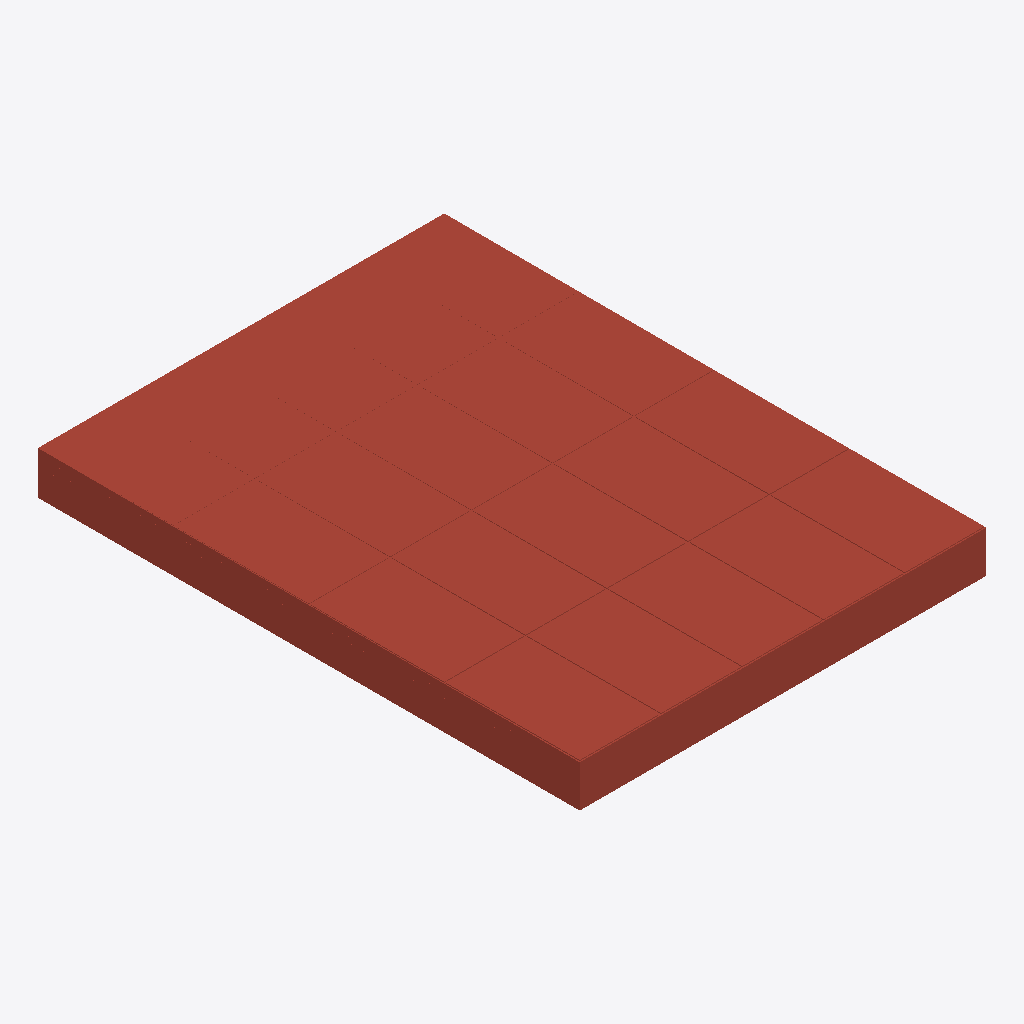
Isometric view of an IFC building model (IFC-SPF (STEP), schema IFC4, length unit millimetre), seen from the south-west, elements coloured by IFC class: 1 roof (red-brown).
Extent 3.0 m × 4.0 m × 0.3 m (x, y, z). Storeys (1): Nivel de referencia at 0.00 m. Elements (1): 1 IfcRoof.

HEADER;
FILE_DESCRIPTION(('ViewDefinition [ReferenceView_V1.2]'),'2;1');
FILE_NAME('ENV.CUB.PL-CON.GS002.ifc','2026-10-02T00:00:00',('VIVA'),('VIVA Fase 3'),'VIVA JSON v3 independent IFC generator','VIVA','');
FILE_SCHEMA(('IFC4'));
ENDSEC;
DATA;
#6=IFCPROJECT('2nKyQD3W1HgxbDtT3rmpSs',$,'VIVA catalogo v3','Modelo de muestra IFC4 creado a partir de JSON v3',$,$,$,(#5),#2);
#10=IFCSITE('091HBOSIXQcBHv2bCtjXQw',$,'Emplazamiento ficticio',$,$,#9,$,$,.ELEMENT.,$,$,$,$,$);
#14=IFCBUILDING('3K2Gj$z_PTlg33OPp0Es3R',$,'Muestra independiente',$,$,#13,$,$,.ELEMENT.,$,$,$);
#18=IFCBUILDINGSTOREY('1a7UgOIjPOxvzt0gNRQRR8',$,'Nivel de referencia',$,$,#17,$,$,.ELEMENT.,0.0);
#25=IFCROOF('3eoLMJlyHJgPff$9RuG80W',$,'Cubierta plana convencional no transitable con grava, lana mineral, barrera de vapor e impermeabilización bituminosa bicapa adherida','Cubierta plana convencional no transitable con grava, lana mineral, barrera de vapor e impermeabilización bituminosa bicapa adherida',$,#24,$,'ENV.CUB.PL-CON.GS002',.FLAT_ROOF.);
ENDSEC;
